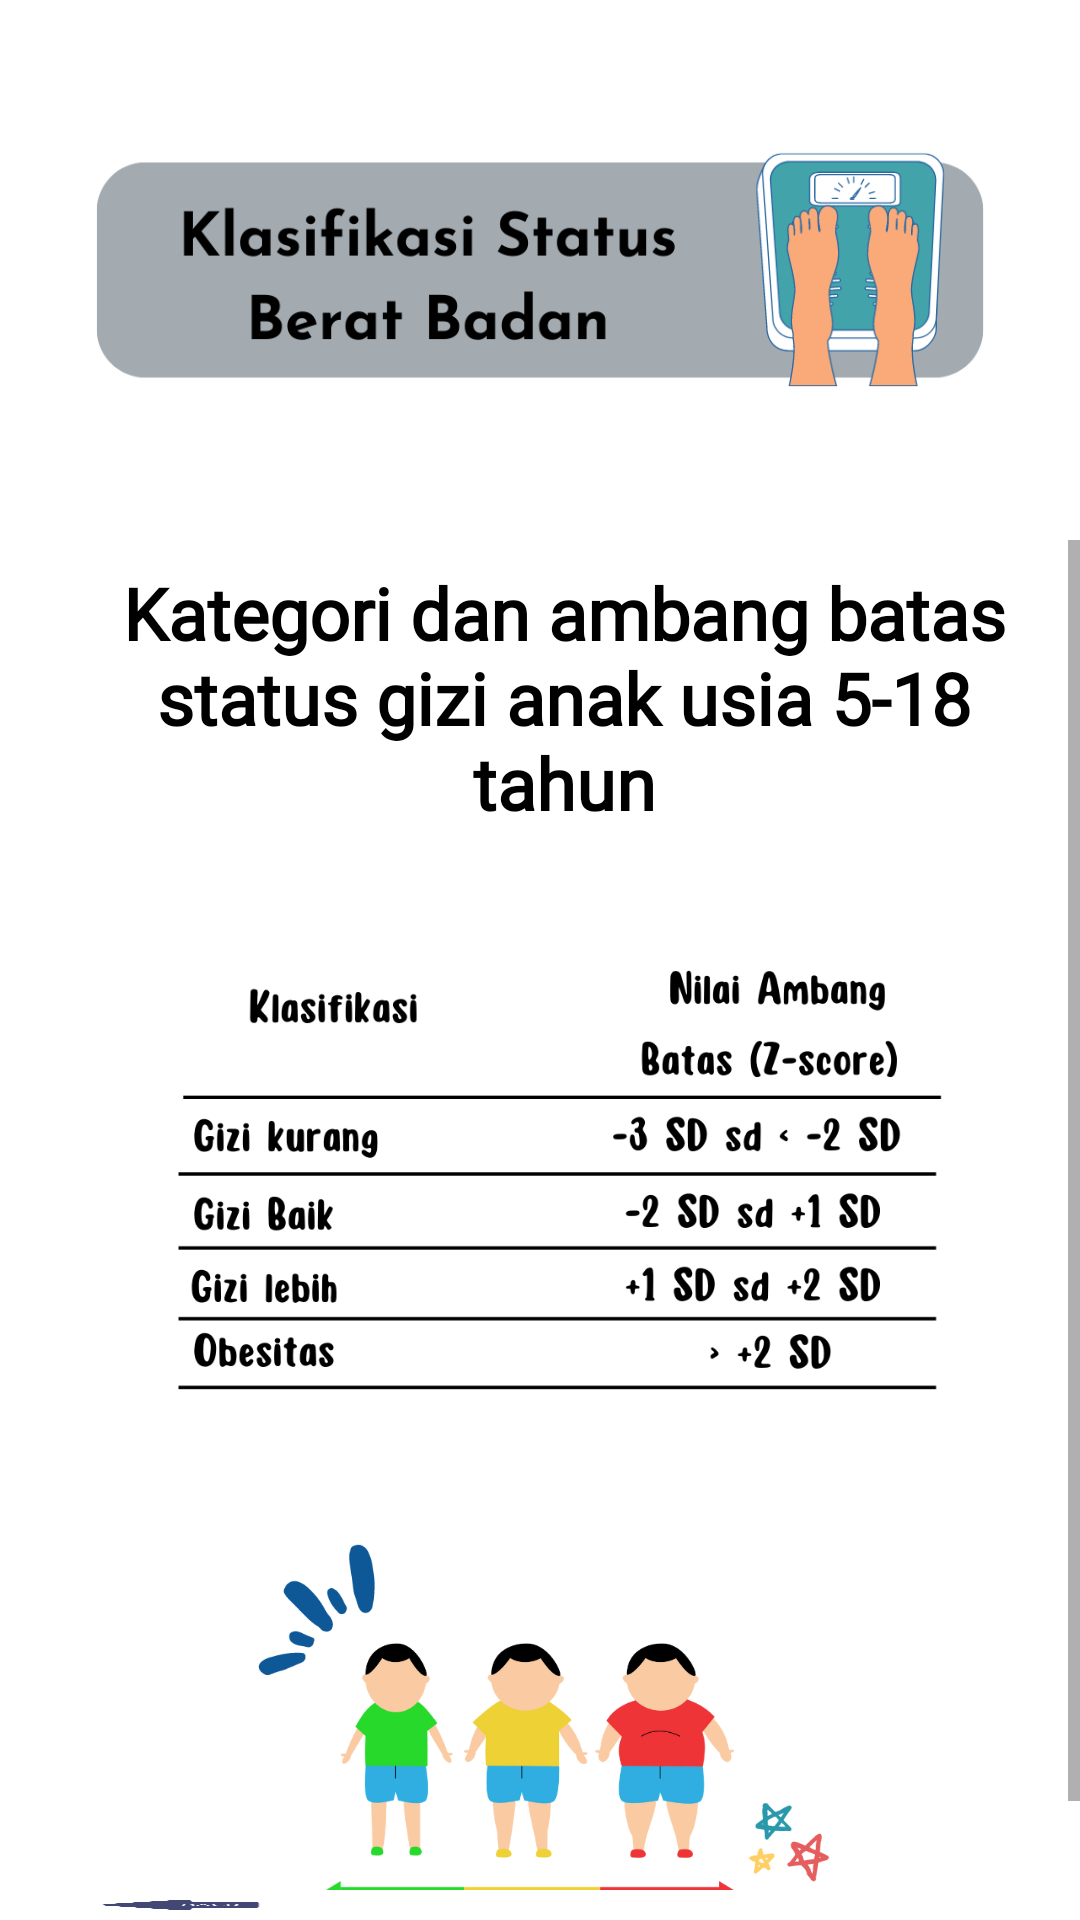

Reconstruct the res/layout file that produces this screen, plus the resources it refers to.
<!-- AndroidManifest.xml: application theme Theme.Gizi -->
<!-- res/layout/activity_menu2c.xml -->
<?xml version="1.0" encoding="utf-8"?>
<LinearLayout xmlns:android="http://schemas.android.com/apk/res/android"
    xmlns:app="http://schemas.android.com/apk/res-auto"
    xmlns:tools="http://schemas.android.com/tools"
    android:layout_width="match_parent"
    android:layout_height="match_parent"
    android:orientation="vertical"
    tools:context=".Menu2cActivity">
    <ImageView
        android:id="@+id/menu2"
        android:layout_width="wrap_content"
        android:layout_height="180dp"
        android:layout_gravity="center_horizontal"
        app:srcCompat="@drawable/menu2" />
    <ScrollView
        android:layout_width="match_parent"
        android:layout_height="450dp">
        <LinearLayout
            android:layout_width="wrap_content"
            android:layout_height="450dp"
            android:orientation="vertical">

            <TextView
                android:id="@+id/font"
                android:layout_width="wrap_content"
                android:layout_height="wrap_content"
                android:layout_gravity="bottom"
                android:layout_marginStart="16dp"
                android:layout_marginBottom="16dp"
                android:drawablePadding="4dp"
                android:fontFamily="@font/chewy"
                android:gravity="center|center_vertical"
                android:padding="8dp"
                android:text="Kategori dan ambang batas status gizi anak usia 5-18 tahun"
                android:textAppearance="@style/TextAppearance.AppCompat.Small"
                android:textColor="@android:color/black"
                android:textStyle="bold"
                android:textSize="24dp" />
            <ImageView
                android:id="@+id/bgmenu1"
                android:layout_marginTop="-10dp"
                android:layout_width="wrap_content"
                android:layout_height="200dp"
                android:layout_gravity="center_horizontal"
                app:srcCompat="@drawable/range" />
            <ImageView
                android:id="@+id/bgmenu2"

                android:layout_marginTop="-10dp"
                android:layout_width="wrap_content"
                android:layout_height="180dp"
                android:layout_gravity="center_horizontal"
                app:srcCompat="@drawable/bgmenu1" />

        </LinearLayout>


    </ScrollView>
    <androidx.constraintlayout.widget.ConstraintLayout
        android:layout_width="match_parent"
        android:layout_height="match_parent">

        <ImageButton
            android:id="@+id/back"
            android:layout_width="140dp"
            android:layout_height="wrap_content"
            android:background="@drawable/back"
            android:gravity="start"
            android:text="back"
            android:scaleType="fitXY"
            app:layout_constraintBottom_toBottomOf="parent"
            app:layout_constraintStart_toStartOf="parent">

        </ImageButton>

        <ImageButton
            android:alpha="0"
            android:id="@+id/next"
            android:layout_width="110dp"
            android:layout_height="match_parent"
            android:adjustViewBounds="true"
            android:background="@drawable/next"
            android:gravity="end"
            android:scaleType="fitXY"
            app:layout_constraintEnd_toEndOf="parent">

        </ImageButton>
    </androidx.constraintlayout.widget.ConstraintLayout>

</LinearLayout>
<!-- resources referenced by this layout -->
<resources>
  <!-- drawable back: png bitmap (drawable, 11890 bytes) -->
  <!-- drawable bgmenu1: png bitmap (drawable, 57533 bytes) -->
  <!-- drawable menu2: png bitmap (drawable-v24, 43242 bytes) -->
  <!-- drawable next: png bitmap (drawable, 11547 bytes) -->
  <!-- drawable range: png bitmap (drawable, 48077 bytes) -->
  <style name="Theme.Gizi" parent="Theme.MaterialComponents.DayNight.NoActionBar">
          
          <item name="colorPrimary">@color/purple_500</item>
          <item name="colorPrimaryVariant">@color/purple_700</item>
          <item name="colorOnPrimary">@color/white</item>
          
          <item name="colorSecondary">@color/teal_200</item>
          <item name="colorSecondaryVariant">@color/teal_700</item>
          <item name="colorOnSecondary">@color/black</item>
          
          <item name="android:statusBarColor" tools:targetApi="l">?attr/colorPrimaryVariant</item>
          
      </style>
  <!-- not gathered from this repository: default colours our renderer supplied (Android Studio template values) -->
  <color name="purple_500">#FF6200EE</color>
  <color name="purple_700">#FF3700B3</color>
  <color name="teal_200">#FF03DAC5</color>
  <color name="teal_700">#FF018786</color>
  <color name="black">#FF000000</color>
  <color name="white">#FFFFFFFF</color>
</resources>
